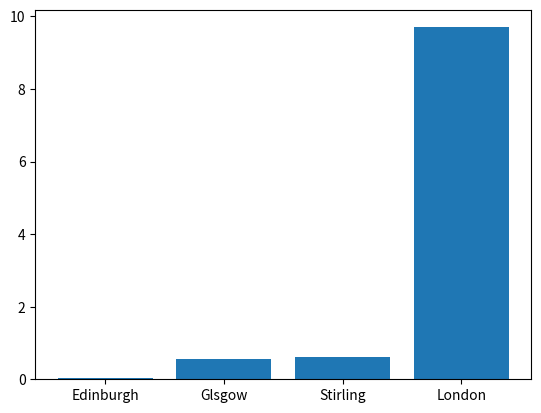
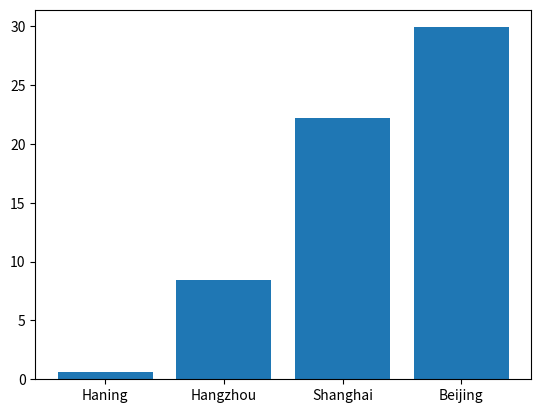

Reproduce these figures in Python, in order.
import matplotlib.pyplot as plt

UK_cities=[0.56,0.62,0.04,9.7]
CN_cities=[0.58,8.4,29.9,22.2]

UK=["Edinburgh","Glsgow","Stirling","London"]

CN=["Haning","Hangzhou","Shanghai","Beijing"]
UK_cities.sort()
CN_cities.sort()

print(UK_cities)
print(CN_cities)

plt.figure()
plt.bar(UK,UK_cities)
plt.show()
plt.figure()
plt.bar(CN,CN_cities)
plt.show()
